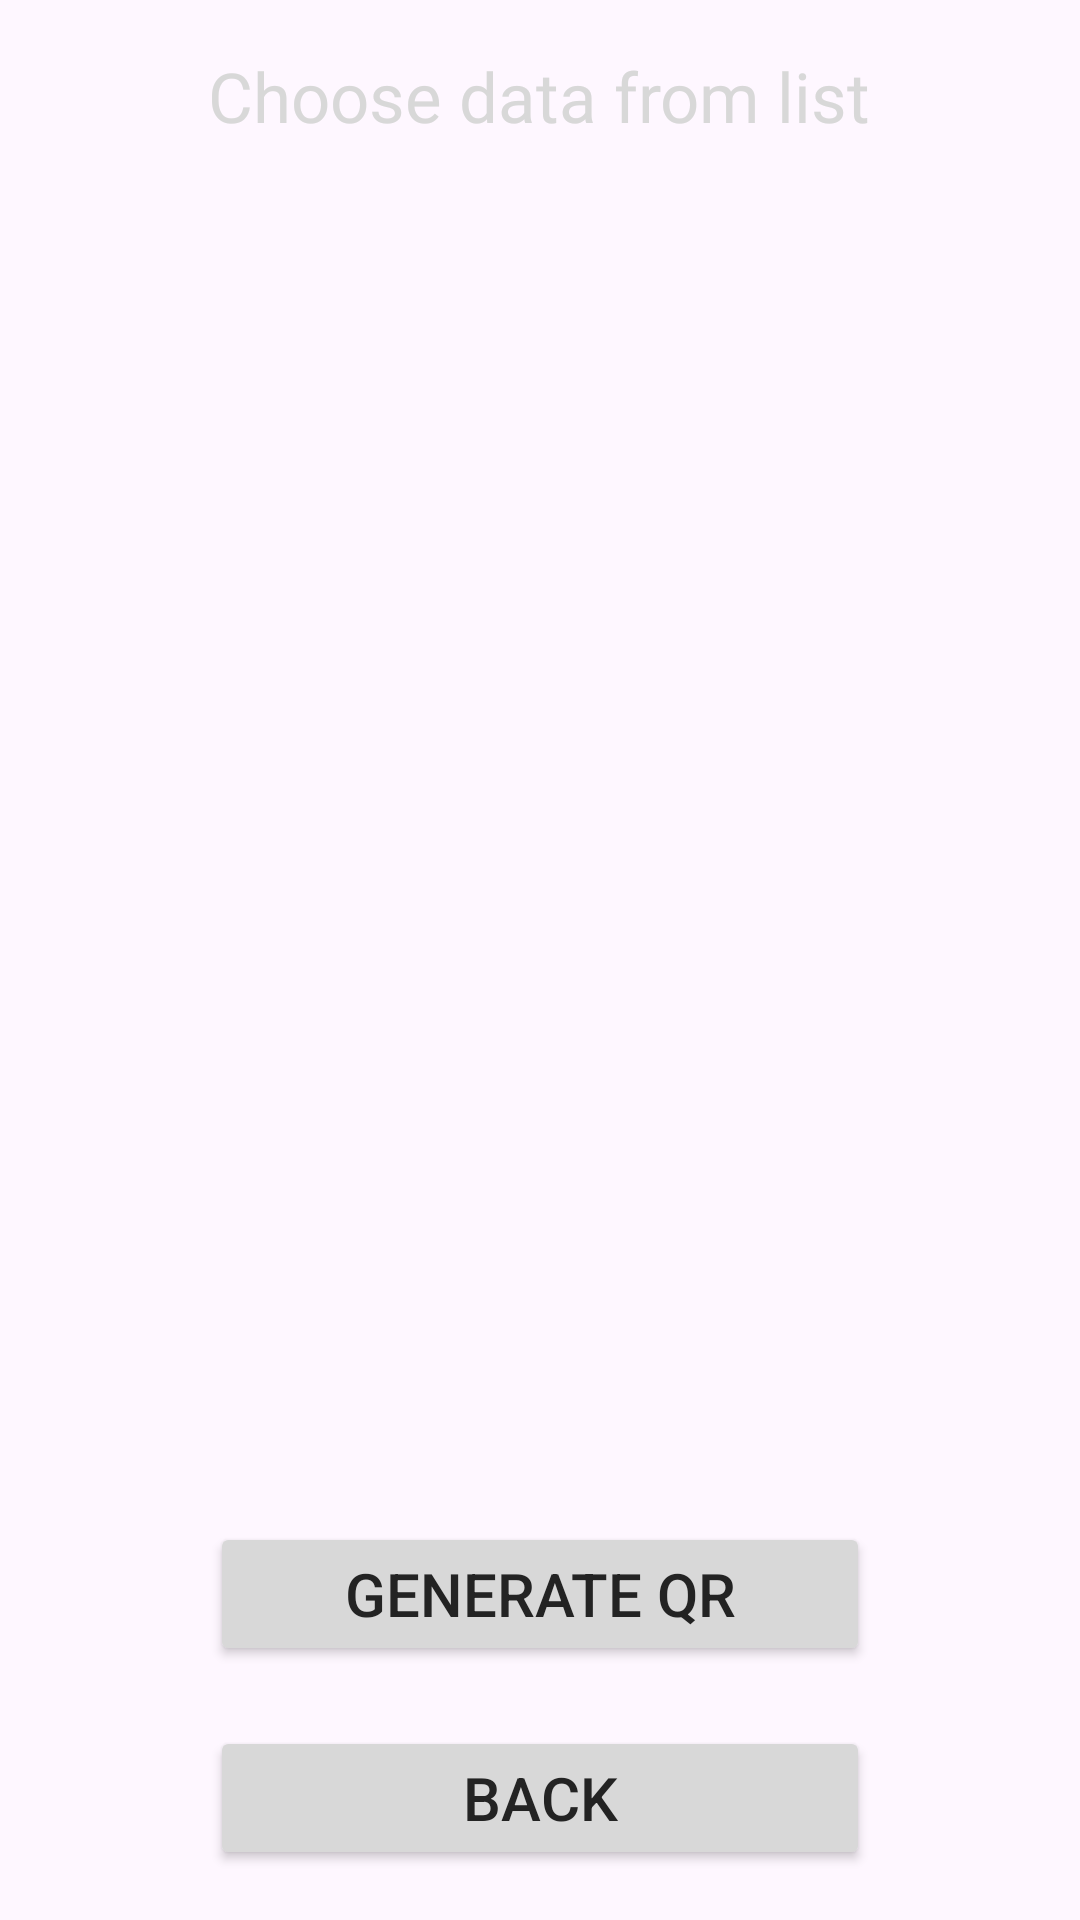

Write the Android layout XML for this screen, with the resource values it uses.
<!-- AndroidManifest.xml: application theme Theme.OBD_app2 -->
<!-- res/layout/fragment_main_page_gen_qr_choosing_data.xml -->
<?xml version="1.0" encoding="utf-8"?>
<RelativeLayout xmlns:android="http://schemas.android.com/apk/res/android"
    xmlns:tools="http://schemas.android.com/tools"
    android:layout_width="match_parent"
    android:layout_height="match_parent"
    xmlns:app="http://schemas.android.com/apk/res-auto"
    tools:context=".Main_page_gen_qr_choosing_data"
    android:gravity="center">
    <LinearLayout
        android:layout_width="match_parent"
        android:layout_height="wrap_content"
        android:orientation="vertical"
        android:paddingLeft="30dp"
        android:paddingRight="30dp">

        <TextView
            android:id="@+id/main_gen_qr_page_choosing_data_label"
            android:layout_width="wrap_content"
            android:layout_height="wrap_content"
            android:layout_gravity="center"
            android:fontFamily="@font/inter_bold"
            android:text="@string/main_gen_qr_page_str_choosing_data_label"
            android:textColor="@color/gray"
            android:textSize="23sp" />

        <HorizontalScrollView
            android:layout_width="match_parent"
            android:layout_height="wrap_content">
            <ListView
                android:id="@+id/gen_qr_page_choosing_data_list"
                android:layout_width="wrap_content"
                android:layout_height="400dp"
                android:layout_marginTop="20dp">

            </ListView>
        </HorizontalScrollView>

        <Button
            android:id="@+id/main_gen_qr_page_choosing_data_gen_qr_button"
            app:rippleColor="@color/gray_on_gray"
            android:layout_width="match_parent"
            android:layout_height="wrap_content"
            android:layout_marginLeft="40dp"
            android:layout_marginTop="40dp"
            android:layout_marginRight="40dp"
            android:backgroundTint="@color/gray"
            android:text="@string/main_gen_qr_page_str_choosing_data_button"
            android:textColor="@color/almostblack"
            android:textSize="20sp" />
        <Button
            android:id="@+id/main_gen_qr_page_choosing_data_back_button"
            app:rippleColor="@color/gray_on_gray"
            android:layout_width="match_parent"
            android:layout_height="wrap_content"
            android:layout_marginLeft="40dp"
            android:layout_marginTop="20dp"
            android:layout_marginRight="40dp"
            android:backgroundTint="@color/gray"
            android:text="@string/main_page_back_button"
            android:textColor="@color/almostblack"
            android:textSize="20sp" />

    </LinearLayout>
</RelativeLayout>
<!-- resources referenced by this layout -->
<resources>
  <color name="almostblack">#FF232323</color>
  <color name="gray">#FFD8D8D8</color>
  <color name="gray_on_gray">#949494</color>
  <string name="main_gen_qr_page_str_choosing_data_button">Generate QR</string>
  <string name="main_gen_qr_page_str_choosing_data_label">Choose data from list</string>
  <string name="main_page_back_button">Back</string>
  <style name="Theme.OBD_app2" parent="Base.Theme.OBD_app2" />
  <style name="Base.Theme.OBD_app2" parent="Theme.Material3.DayNight.NoActionBar">
          
          
      </style>
</resources>
